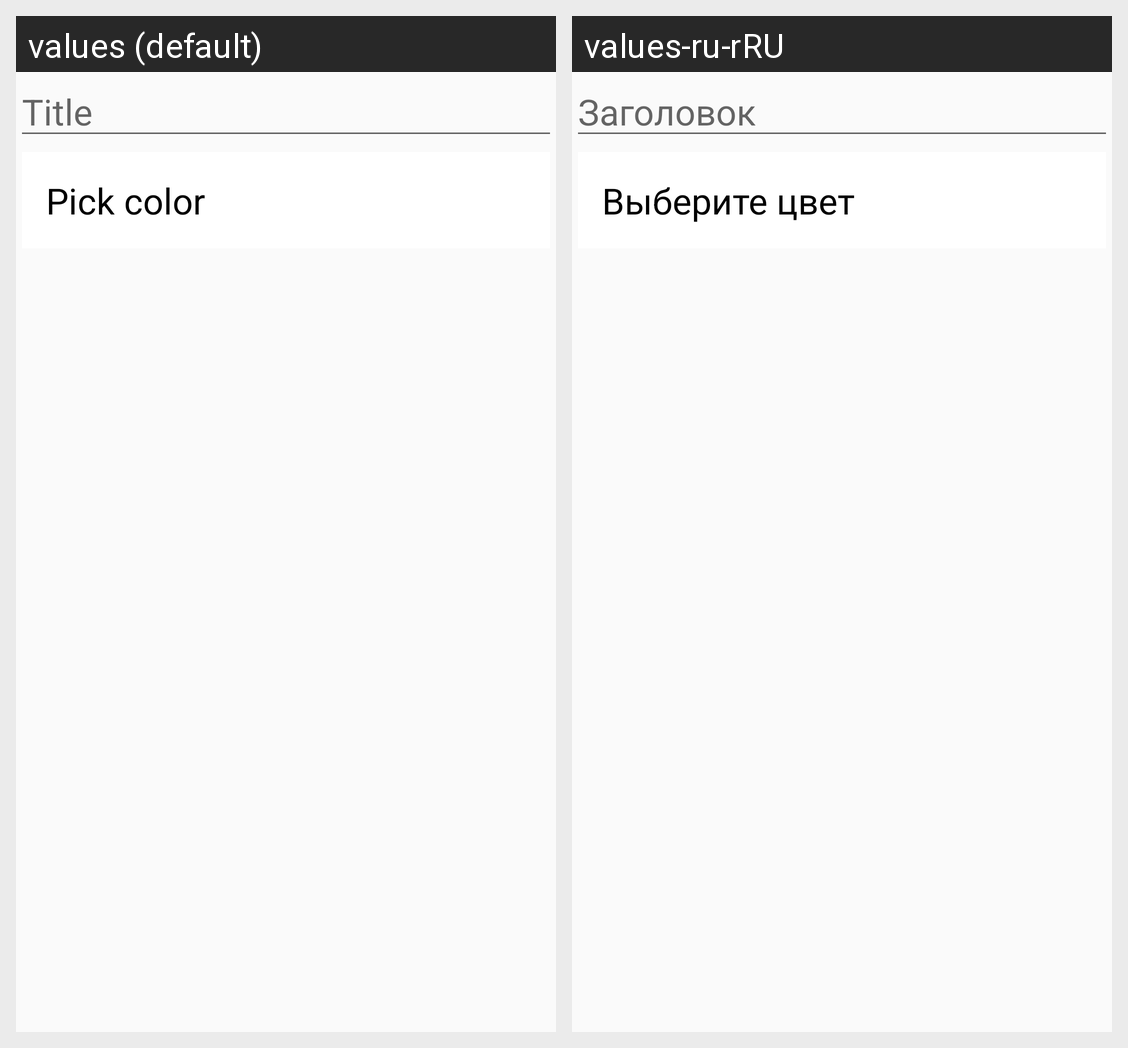

Locale-by-locale string values for the Android screen shown in this grid:
Android screen res/layout/fragment_create_category.xml rendered under 2 locales, left to right: values (default), values-ru-rRU. Device: Nexus 5 (rendered at 1080×1920; each locale shown at half size, 540×960, under a caption strip naming it); theme AppTheme.
Strings drawn on this screen, with the default value and each locale's value (text and hints the layout hard-codes, and strings that could not be matched under every locale, appear in the picture but are not listed):

title_hint
  values: Title
  values-ru-rRU: Заголовок

choose_color_label
  values: Pick color
  values-ru-rRU: Выберите цвет
